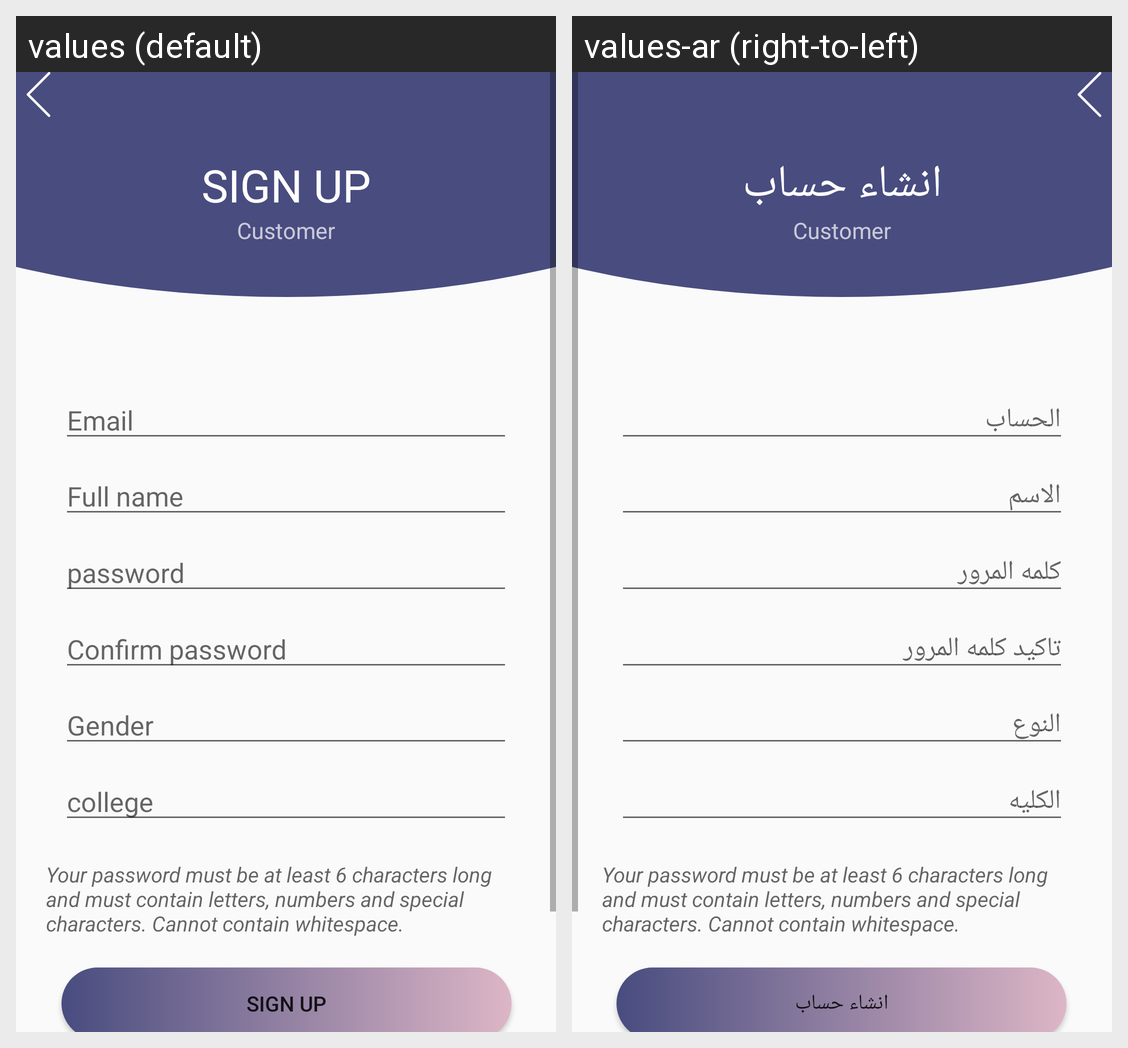

Locale-by-locale string values for the Android screen shown in this grid:
Android screen res/layout/activity_signup.xml rendered under 2 locales, left to right: values (default), values-ar (right-to-left). Device: Nexus 5 (rendered at 1080×1920; each locale shown at half size, 540×960, under a caption strip naming it); theme AppTheme.
Strings drawn on this screen, with the default value and each locale's value (text and hints the layout hard-codes, and strings that could not be matched under every locale, appear in the picture but are not listed):

sign
  values: sign up
  values-ar: انشاء حساب

email
  values: Email
  values-ar: الحساب

name
  values: Full name
  values-ar: الاسم

password
  values: password
  values-ar: كلمه المرور

confirm_password
  values: Confirm password
  values-ar: تاكيد كلمه المرور

gender
  values: Gender
  values-ar: النوع

college
  values: college
  values-ar: الكليه
